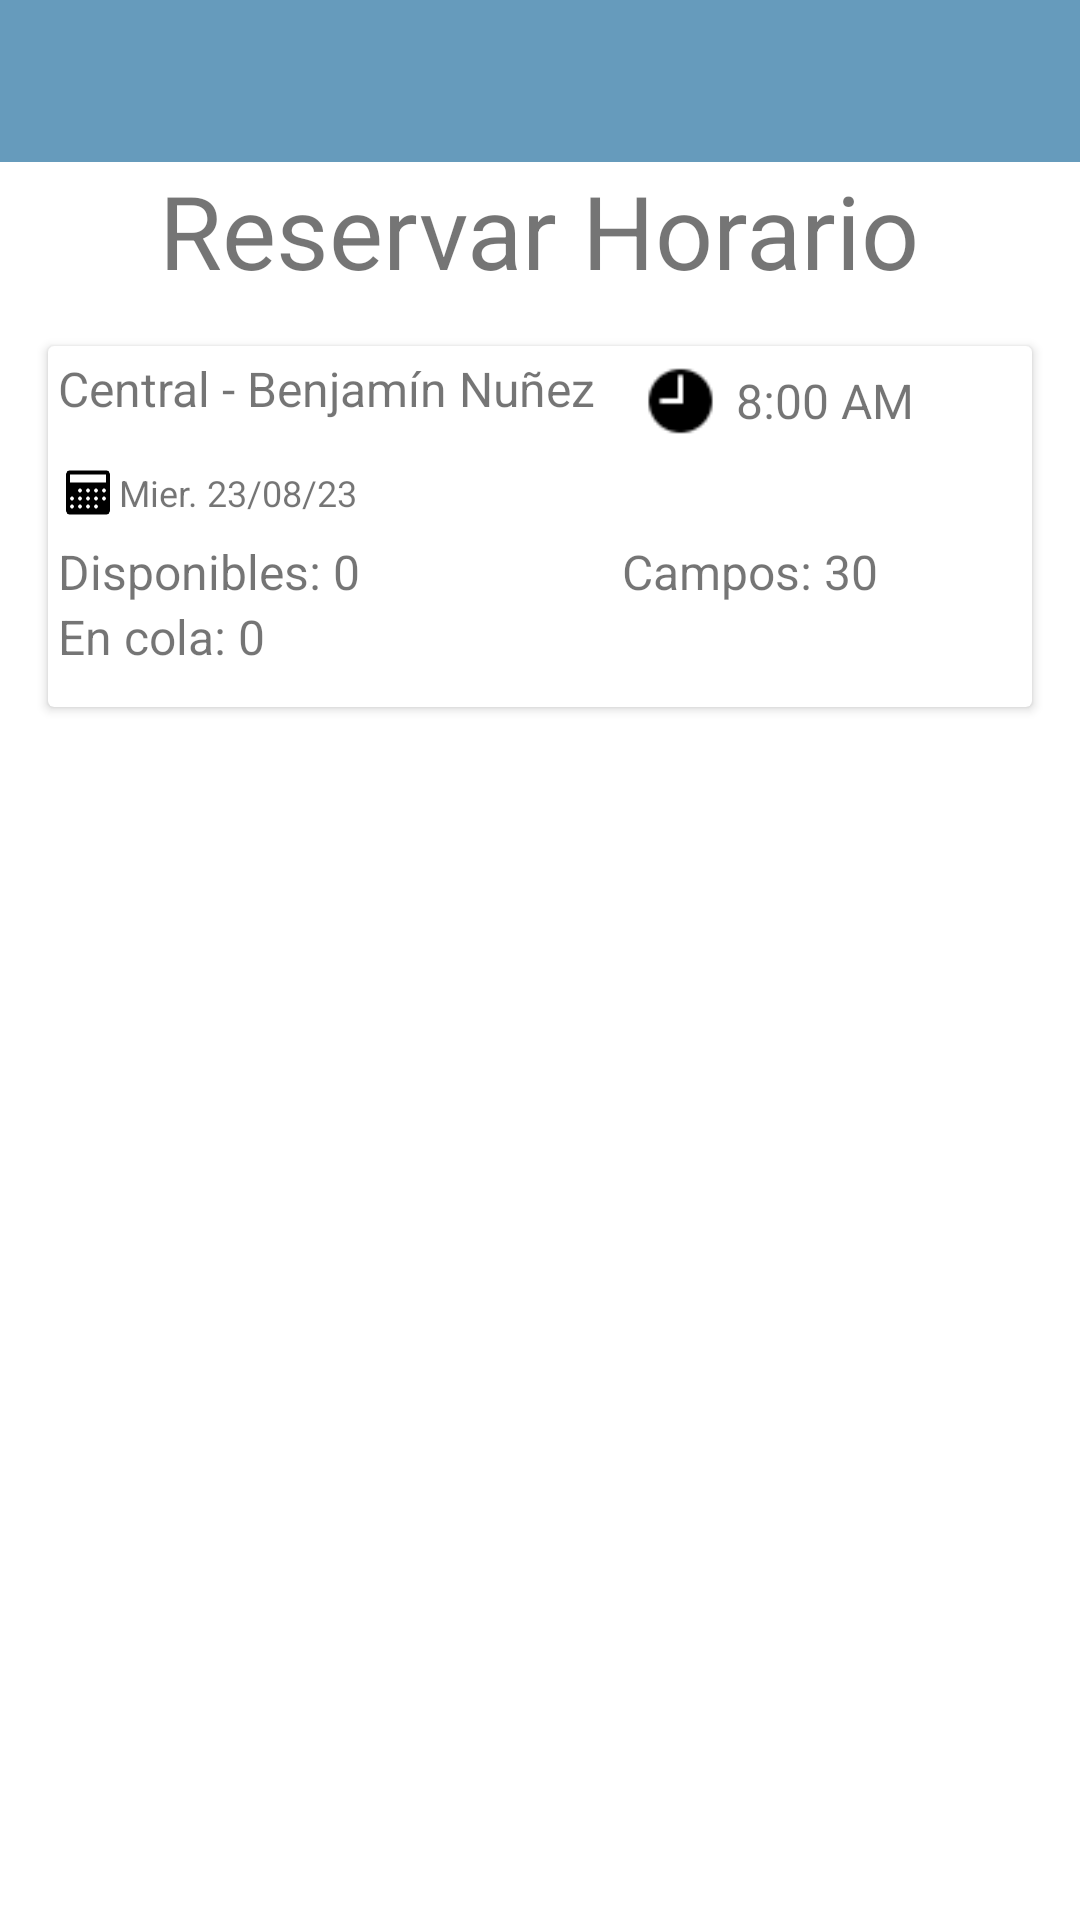

Android layout source for this screen:
<!-- AndroidManifest.xml: application theme Theme.FrontEndMoviles -->
<!-- res/layout/fragment_reserve_schedule.xml -->
<?xml version="1.0" encoding="utf-8"?>
<LinearLayout xmlns:android="http://schemas.android.com/apk/res/android"
    xmlns:app="http://schemas.android.com/apk/res-auto"
    xmlns:tools="http://schemas.android.com/tools"
    android:layout_width="match_parent"
    android:layout_height="match_parent">

    <LinearLayout
        android:layout_width="match_parent"
        android:layout_height="match_parent"
        android:orientation="vertical">

        <LinearLayout
            android:layout_width="match_parent"
            android:layout_height="54dp"
            android:background="#669BBC"
            android:orientation="horizontal">

            <View
                android:id="@+id/view2"
                android:layout_width="wrap_content"
                android:layout_height="wrap_content"
                android:layout_weight="1" />
        </LinearLayout>

        <LinearLayout
            android:layout_width="match_parent"
            android:layout_height="664dp"
            android:orientation="vertical">

            <TextView
                android:id="@+id/textView"
                android:layout_width="wrap_content"
                android:layout_height="wrap_content"
                android:text="Reservar Horario"
                android:textSize="34sp"
                android:visibility="visible"
                android:layout_gravity="center_horizontal"
                />

            <androidx.cardview.widget.CardView
                android:layout_width="match_parent"
                android:layout_height="wrap_content"
                android:layout_centerInParent="true"
                android:layout_margin="16dp"
                android:elevation="4dp"
                android:padding="16dp">

                <LinearLayout
                    android:layout_width="match_parent"
                    android:layout_height="wrap_content"
                    android:layout_marginHorizontal="10px"
                    android:layout_marginVertical="10px"
                    android:orientation="vertical">

                    <LinearLayout
                        android:layout_width="match_parent"
                        android:layout_height="wrap_content"
                        android:orientation="horizontal">

                        <TextView
                            android:id="@+id/textView11"
                            android:layout_width="378dp"
                            android:layout_height="match_parent"
                            android:layout_weight="1"
                            android:text="Central - Benjamín Nuñez"
                            android:textSize="16sp" />

                        <LinearLayout
                            android:layout_width="match_parent"
                            android:layout_height="match_parent"
                            android:layout_weight="1"
                            android:orientation="horizontal">

                            <ImageView
                                android:id="@+id/imageView66"
                                android:layout_width="1dp"
                                android:layout_height="wrap_content"
                                android:layout_weight="1"
                                android:gravity="center"
                                app:srcCompat="@drawable/clock" />

                            <TextView
                                android:gravity="center_vertical"
                                android:id="@+id/textView252"
                                android:layout_width="wrap_content"
                                android:layout_height="match_parent"
                                android:layout_weight="1"
                                android:text="8:00 AM"
                                android:textSize="16sp" />

                        </LinearLayout>
                    </LinearLayout>

                    <LinearLayout
                        android:layout_width="wrap_content"
                        android:layout_height="match_parent"
                        android:layout_weight="1"
                        android:orientation="horizontal">

                        <ImageView
                            android:id="@+id/imageView5"
                            android:layout_width="20dp"
                            android:layout_height="match_parent"
                            android:layout_weight="1"
                            android:gravity="center"
                            app:srcCompat="@drawable/calendar_ic" />

                        <TextView
                            android:id="@+id/textView44"
                            android:layout_width="match_parent"
                            android:layout_height="31dp"
                            android:text="Mier. 23/08/23"
                            android:textSize="12sp"
                            android:gravity="center"/>
                    </LinearLayout>

                    <LinearLayout
                        android:layout_width="match_parent"
                        android:layout_height="wrap_content"
                        android:layout_weight="1"
                        android:orientation="horizontal">

                        <TextView
                            android:id="@+id/textView7"
                            android:layout_width="140dp"
                            android:layout_height="match_parent"
                            android:layout_weight="1"
                            android:text="Disponibles: 0"
                            android:textSize="16sp" />

                        <TextView
                            android:id="@+id/textView8"
                            android:layout_width="wrap_content"
                            android:layout_height="match_parent"
                            android:layout_weight="1"
                            android:text="Campos: 30"
                            android:textSize="16sp" />
                    </LinearLayout>

                    <TextView
                        android:id="@+id/textView5"
                        android:layout_width="match_parent"
                        android:layout_height="31dp"
                        android:text="En cola: 0"
                        android:textSize="16sp" />

                </LinearLayout>
            </androidx.cardview.widget.CardView>

        </LinearLayout>

    </LinearLayout>
</LinearLayout>
<!-- resources referenced by this layout -->
<resources>
  <!-- drawable calendar_ic: png bitmap (drawable, 2353 bytes) -->
  <!-- drawable clock: png bitmap (drawable, 390 bytes) -->
  <style name="Theme.FrontEndMoviles" parent="Theme.MaterialComponents.Light.NoActionBar">
          
          
      </style>
</resources>
